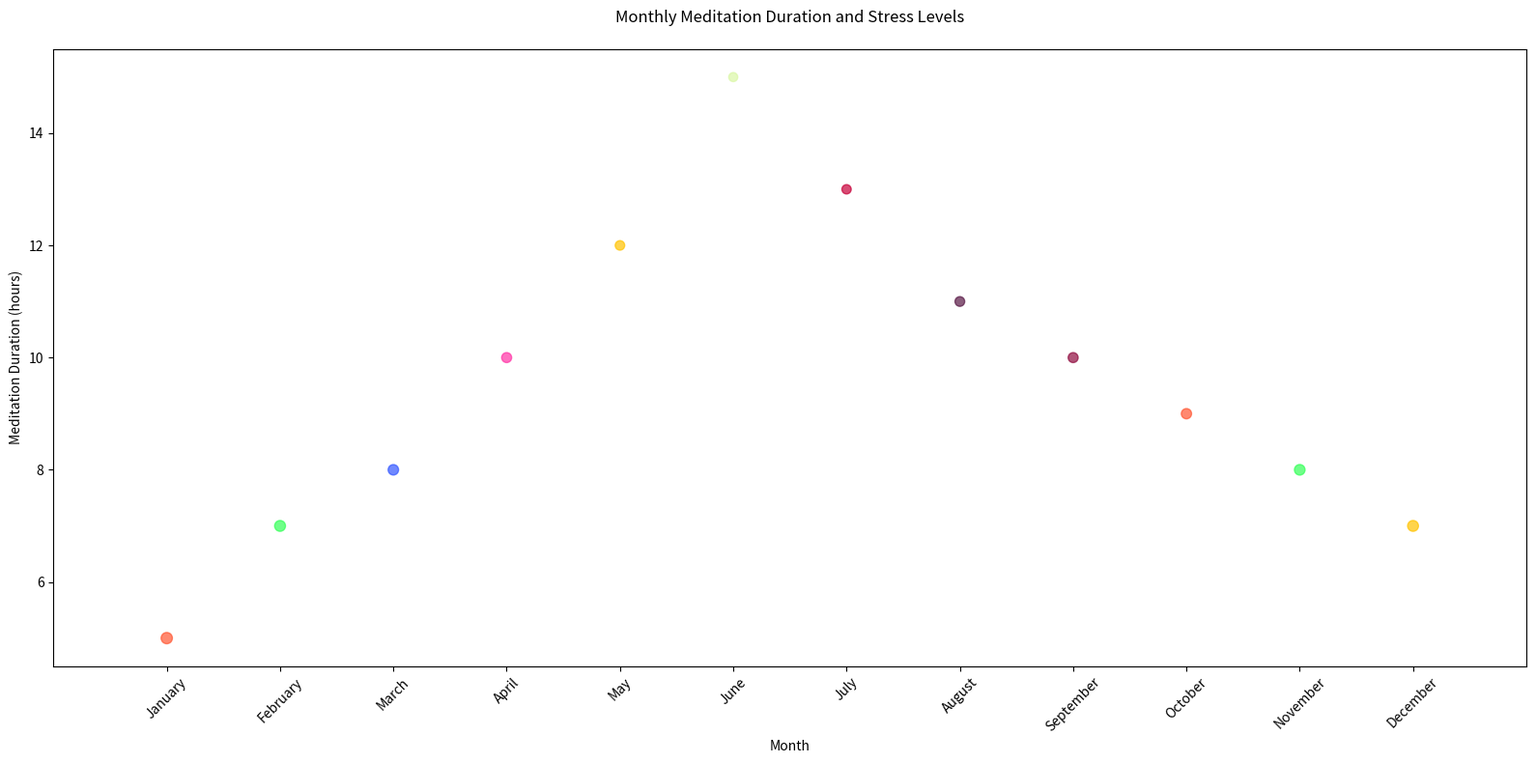

Write the Python code that produced this figure.

import matplotlib.pyplot as plt

months = ['January', 'February', 'March', 'April', 'May', 'June', 
          'July', 'August', 'September', 'October', 'November', 'December']
meditation_duration = [5, 7, 8, 10, 12, 15, 13, 11, 10, 9, 8, 7]
stress_levels = [70, 65, 60, 55, 50, 45, 48, 52, 55, 58, 62, 65]

month_numbers = [i+1 for i, _ in enumerate(months)]

plt.figure(figsize=(16, 8))
plt.scatter(month_numbers, meditation_duration, c=['#FF5733', '#33FF57', '#3357FF', '#FF33A6',
                                                   '#FFC300', '#DAF7A6', '#C70039', '#581845',
                                                   '#900C3F', '#FF5733', '#33FF57', '#FFC300'],
            s=stress_levels, alpha=0.7)

plt.xticks(month_numbers, months, rotation=45)
plt.xlabel('Month')
plt.ylabel('Meditation Duration (hours)')
plt.title('Monthly Meditation Duration and Stress Levels', pad=20)
plt.xlim(0, 13)

plt.tight_layout()
plt.show()
